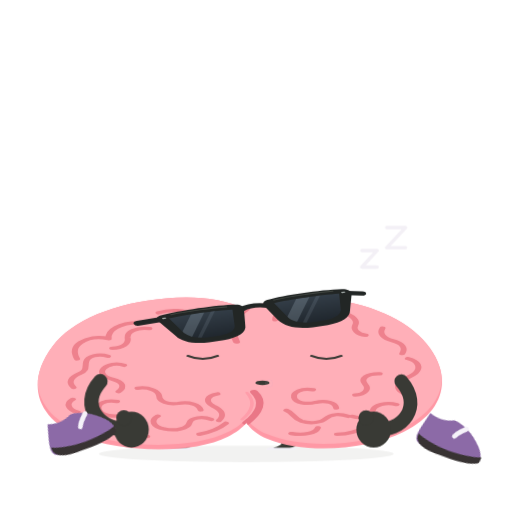
t = 0.00 s
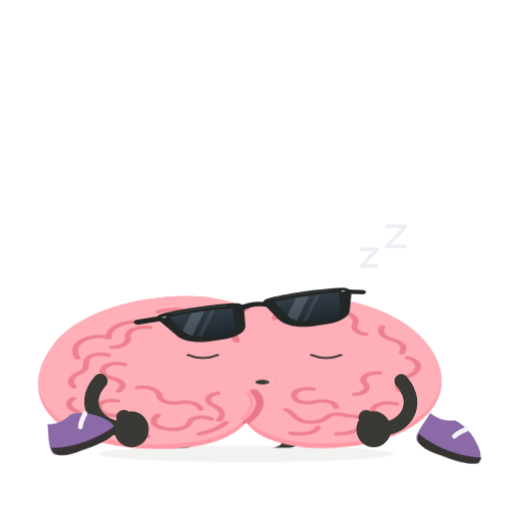
t = 0.60 s
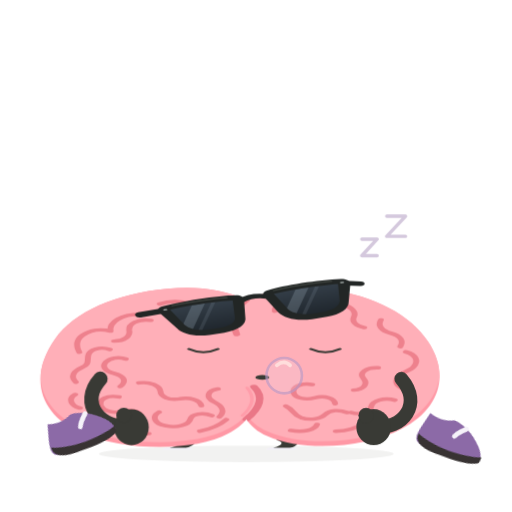
t = 1.80 s
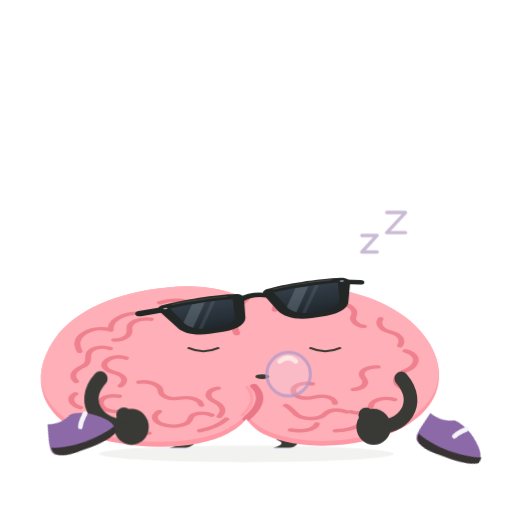
t = 2.40 s
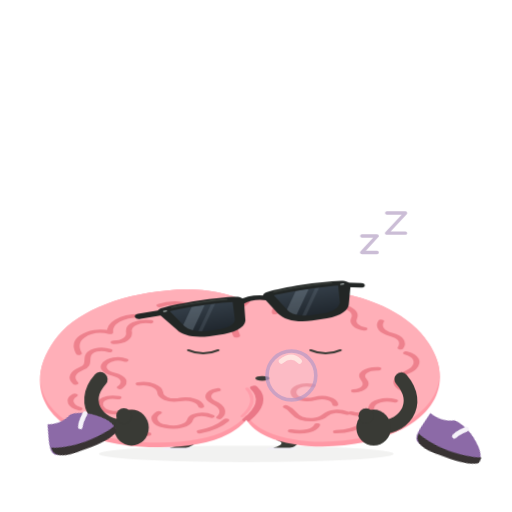
t = 3.29 s
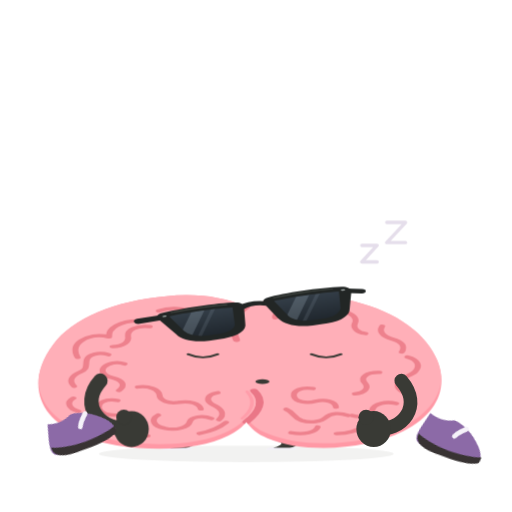
t = 4.03 s

The animated SVG that drew these frames (rendered in a browser with its animation timeline set to each time). Animation: 6 CSS @keyframes rules; one cycle of 4.80 s, repeats indefinitely.

<svg xmlns="http://www.w3.org/2000/svg" id="ob-mochi-melt" width="740" height="740" viewBox="0 0 740 740" fill="none" role="img" aria-labelledby="ob-mochi-melt-title ob-mochi-melt-desc">
<title id="ob-mochi-melt-title">Oddbrain — Out of office. Out of bones.</title><desc id="ob-mochi-melt-desc">Melts into a low sleepy brain-pancake, shoes kicked aside, while a pearl-lilac sleep bubble slowly grows and lets go. Editable vector animation on a transparent background. Loops. Respects reduced motion.</desc>
<defs><path id="ob-mochi-melt-body-shape" d="M356 148 C322 120 281 112 242 120 C169 131 107 178 80 246 C40 344 59 438 119 482 C178 526 280 530 330 483 C341 473 351 459 356 447 C362 463 372 479 386 489 C440 531 529 518 580 471 C637 419 649 333 618 252 C593 185 540 137 476 122 C432 112 391 121 356 148Z" />
    <clipPath id="ob-mochi-melt-body-clip"><use href="#ob-mochi-melt-body-shape" /></clipPath>
    <path id="ob-mochi-melt-left-lens" d="M236 234 C263 230 316 230 342 235 L333 282 C331 296 319 304 303 305 L282 305 C265 304 253 296 248 282Z" />
    <path id="ob-mochi-melt-right-lens" d="M412 234 C439 230 489 230 521 234 L511 282 C506 296 494 304 478 305 L456 305 C440 304 427 296 423 282Z" />
    <clipPath id="ob-mochi-melt-left-lens-clip"><use href="#ob-mochi-melt-left-lens" /></clipPath>
    <clipPath id="ob-mochi-melt-right-lens-clip"><use href="#ob-mochi-melt-right-lens" /></clipPath>
    <linearGradient id="ob-mochi-melt-lens-tint" x1="0" y1="230" x2="0" y2="307" gradientUnits="userSpaceOnUse"><stop stop-color="#343E48" /><stop offset="1" stop-color="#20272E" /></linearGradient>
  <g id="ob-mochi-melt-brain-art"><use href="#ob-mochi-melt-body-shape" fill="#FF98A5" />
    <g clip-path="url(#ob-mochi-melt-body-clip)"><use href="#ob-mochi-melt-body-shape" transform="translate(0 -12)" fill="#FFAFB8" />
      <g id="ob-mochi-melt-central-cleft" stroke-linecap="round"><path d="M356 148 C338 172 333 198 342 234" stroke="#EF7F8C" stroke-width="10" /><path d="M367 366 C382 391 375 420 356 447" stroke="#EA7787" stroke-width="11" /><path d="M357 368 C369 392 364 417 350 438" stroke="#FF9DAA" stroke-width="5" /></g>
      <g id="ob-mochi-melt-brain-wrinkles" stroke="#EE818D" stroke-width="8.5" stroke-linecap="round" stroke-linejoin="round">
        <g id="ob-mochi-melt-left-hemisphere-wrinkles">
          <path d="M231 158 C248 148 269 150 279 164 C287 175 284 190 274 195 C262 201 258 210 262 222" /><path d="M305 168 C315 178 313 194 303 201" /><path d="M202 184 C176 184 158 203 160 226 C144 219 130 224 120 236 C109 249 111 266 115 279" /><path d="M218 199 C199 195 186 208 187 223 C189 239 180 251 165 251" /><path d="M159 272 C145 264 130 272 128 286 C126 299 130 309 119 317 C106 327 102 340 110 354" /><path d="M182 296 C171 289 159 294 153 304 C147 315 153 327 165 332 C180 339 184 352 174 365" /><path d="M109 385 C98 396 103 413 116 419" /><path d="M201 356 C217 352 231 363 232 377 C232 391 245 400 259 396 C275 391 289 399 291 413" /><path d="M172 391 C155 386 143 397 146 412 C150 429 167 432 181 427 C192 423 204 429 204 442" /><path d="M230 429 C219 440 223 458 239 463 C256 470 273 461 275 447 C277 433 294 429 306 438" /><path d="M315 371 C299 376 297 392 309 403 C322 414 325 428 317 441" /><path d="M175 466 C184 481 198 486 215 483" /><path d="M289 477 C306 471 319 460 327 448" />
        </g>
        <g id="ob-mochi-melt-right-hemisphere-wrinkles">
          <path d="M397 176 C396 160 412 151 426 156 C439 160 442 175 452 181 C462 186 473 182 477 171" /><path d="M494 159 C508 165 515 178 511 191 C508 202 514 214 526 217" /><path d="M550 198 C545 212 551 225 564 231 C579 238 583 251 578 265" /><path d="M586 278 C601 285 605 301 597 316 C591 327 579 329 574 342 C569 356 575 366 585 373" /><path d="M546 318 C528 317 518 331 525 345 C532 359 525 372 511 374" /><path d="M570 399 C555 392 538 400 536 415 C535 430 520 437 507 430" /><path d="M451 360 C435 355 422 366 424 380 C426 395 442 399 455 393 C469 387 483 394 484 408" /><path d="M413 414 C424 422 423 436 435 443 C448 450 463 446 469 436 C477 423 490 423 501 430" /><path d="M420 475 C438 481 455 474 458 460" /><path d="M485 477 C501 477 516 469 523 458" />
        </g>
      </g>
    </g>
  </g><g id="ob-mochi-melt-glasses-art"><g id="ob-mochi-melt-sunglasses" transform="rotate(-6 379 267)">
    <g id="ob-mochi-melt-temples-and-bridge" stroke="#222625" stroke-linecap="round"><path d="M225 234 L184 235" stroke-width="15" /><path d="M533 235 L557 243" stroke-width="13" /><path d="M355 239 C369 231 385 231 400 239" stroke-width="13" /></g>
    <g id="ob-mochi-melt-matte-black-frames" fill="#222625"><path d="M224 222 C260 215 321 215 351 222 C359 224 362 230 360 240 L350 285 C347 307 329 319 305 320 L280 320 C255 319 238 307 233 287 L218 241 C215 232 216 225 224 222Z" /><path d="M404 222 C434 215 493 215 529 222 C537 224 543 230 540 241 L525 287 C520 307 503 319 479 320 L454 320 C428 319 411 307 405 285 L395 240 C393 230 396 224 404 222Z" /></g>
    <g id="ob-mochi-melt-opaque-lenses" fill="url(#ob-mochi-melt-lens-tint)"><use href="#ob-mochi-melt-left-lens" /><use href="#ob-mochi-melt-right-lens" /></g>
    <g id="ob-mochi-melt-subtle-lens-reflections" fill="#B2C3D1"><g clip-path="url(#ob-mochi-melt-left-lens-clip)"><path d="M278 224 L300 224 L248 314 L226 314Z" opacity="0.23" /><path d="M311 224 L318 224 L266 314 L259 314Z" opacity="0.12" /></g><g clip-path="url(#ob-mochi-melt-right-lens-clip)"><path d="M454 224 L476 224 L424 314 L402 314Z" opacity="0.23" /><path d="M487 224 L494 224 L442 314 L435 314Z" opacity="0.12" /></g></g>
    <g id="ob-mochi-melt-frame-highlights" stroke="#515750" stroke-width="2.5" stroke-linecap="round" opacity="0.7"><path d="M242 224 C270 221 314 222 335 225" /><path d="M414 225 C442 221 485 221 513 224" /></g>
    <g id="ob-mochi-melt-silver-hinge-pins" fill="#A8B0AE"><rect x="225" y="230" width="7" height="3.5" rx="1.75" /><rect x="525" y="230" width="7" height="3.5" rx="1.75" /></g>
  </g>
  </g><g id="ob-mochi-melt-shoe-left-art"><path d="M228 583 C239 588 256 589 270 582 C287 582 309 596 322 611 C330 620 334 630 331 636 C305 647 252 647 225 638 C214 634 216 623 220 608Z" fill="#8C6AA7" /><path d="M219 622 C244 635 299 639 333 628 L332 637 C328 646 292 648 262 646 C236 645 216 640 219 622Z" fill="#383333" /><path d="M294 590 C287 596 281 602 278 608" stroke="#F5F2F9" stroke-width="8" stroke-linecap="round" /></g><g id="ob-mochi-melt-shoe-right-art"><path d="M392 583 C404 588 421 589 435 582 C452 583 474 596 487 612 C495 621 499 631 496 637 C470 647 417 647 390 638 C379 634 381 623 385 608Z" fill="#8C6AA7" /><path d="M384 622 C409 635 464 639 498 628 L497 637 C493 646 457 648 427 646 C401 645 381 640 384 622Z" fill="#383333" /><path d="M459 590 C452 596 446 602 443 608" stroke="#F5F2F9" stroke-width="8" stroke-linecap="round" /></g><clipPath id="ob-mochi-melt-clip-left"><rect x="0" y="0" width="357" height="550"/></clipPath><clipPath id="ob-mochi-melt-clip-right"><rect x="356" y="0" width="384" height="550"/></clipPath></defs><style>#ob-mochi-melt {overflow:hidden;}
#ob-mochi-melt .rig-root,#ob-mochi-melt .rig-head,#ob-mochi-melt .rig-left-arm,#ob-mochi-melt .rig-right-arm,#ob-mochi-melt .rig-left-leg,#ob-mochi-melt .rig-right-leg,#ob-mochi-melt .rig-shoe-left,#ob-mochi-melt .rig-shoe-right,#ob-mochi-melt .rig-glasses,#ob-mochi-melt .rig-mouth,#ob-mochi-melt .lobe-left,#ob-mochi-melt .lobe-right,#ob-mochi-melt [class^="fx-"],#ob-mochi-melt [class^="prop-"],#ob-mochi-melt [class^="steam-"],#ob-mochi-melt [class^="note-"],#ob-mochi-melt .pupil-left,#ob-mochi-melt .pupil-right {transform-box:view-box;}
#ob-mochi-melt .rig-root {transform-origin:356px 640px;}
#ob-mochi-melt .rig-head {transform-origin:356px 445px;}
#ob-mochi-melt .rig-left-arm {transform-origin:151px 358px;}
#ob-mochi-melt .rig-right-arm {transform-origin:580px 358px;}
#ob-mochi-melt .rig-left-leg {transform-origin:259px 486px;}
#ob-mochi-melt .rig-right-leg {transform-origin:418px 486px;}
#ob-mochi-melt .rig-shoe-left {transform-origin:258px 610px;}
#ob-mochi-melt .rig-shoe-right {transform-origin:423px 610px;}
#ob-mochi-melt .rig-glasses {transform-origin:379px 267px;}
#ob-mochi-melt .rig-mouth {transform-origin:379px 342px;}
#ob-mochi-melt .lobe-left {transform-origin:208px 320px;}
#ob-mochi-melt .lobe-right {transform-origin:489px 320px;}
#ob-mochi-melt .pupil-left {transform-origin:294px 274px;}
#ob-mochi-melt .pupil-right {transform-origin:470px 274px;}
#ob-mochi-melt .rig-head{transform:translateY(165px) scale(1.015,.55);}#ob-mochi-melt .rig-head{animation:ob-mochi-melt-k1 calc(4.8s * var(--duration-scale,1)) cubic-bezier(.45,0,.55,1) calc(0s * var(--duration-scale,1)) infinite both;}#ob-mochi-melt .rig-glasses{transform:translate(-4px,-99px) rotate(-9deg) scale(.88);}#ob-mochi-melt .rig-left-arm{transform:translateY(0);}#ob-mochi-melt .rig-left-arm{animation:ob-mochi-melt-k2 calc(4.8s * var(--duration-scale,1)) cubic-bezier(.45,0,.55,1) calc(0s * var(--duration-scale,1)) infinite both;}#ob-mochi-melt .rig-right-arm{transform:translateY(0);}#ob-mochi-melt .rig-right-arm{animation:ob-mochi-melt-k3 calc(4.8s * var(--duration-scale,1)) cubic-bezier(.45,0,.55,1) calc(0s * var(--duration-scale,1)) infinite both;}#ob-mochi-melt .rig-left-leg{transform:translate(7px,150px) scaleY(.13);}#ob-mochi-melt .rig-right-leg{transform:translate(-7px,150px) scaleY(.13);}#ob-mochi-melt .rig-shoe-left{transform:translate(-157px,15px) rotate(-22deg) scale(.85);}#ob-mochi-melt .rig-shoe-right{transform:translate(217px,17px) rotate(18deg) scale(.85);}#ob-mochi-melt .prop-bubble-anchor{transform:translateY(0);}#ob-mochi-melt .prop-bubble-anchor{animation:ob-mochi-melt-k4 calc(4.8s * var(--duration-scale,1)) cubic-bezier(.45,0,.55,1) calc(0s * var(--duration-scale,1)) infinite both;}#ob-mochi-melt .prop-mochi-bubble{transform-origin:383px 555px;}#ob-mochi-melt .prop-mochi-bubble{transform:scale(.22);opacity:.15;}#ob-mochi-melt .prop-mochi-bubble{animation:ob-mochi-melt-k5 calc(4.8s * var(--duration-scale,1)) cubic-bezier(.45,0,.55,1) calc(0s * var(--duration-scale,1)) infinite both;}#ob-mochi-melt .fx-mochi-z{transform:translateY(7px);opacity:.15;}#ob-mochi-melt .fx-mochi-z{animation:ob-mochi-melt-k6 calc(4.8s * var(--duration-scale,1)) cubic-bezier(.45,0,.55,1) calc(0s * var(--duration-scale,1)) infinite both;}#ob-mochi-melt .rig-ground{transform:translateY(-2px) scaleX(1.45);transform-origin:356px 658px;}@keyframes ob-mochi-melt-k1{0%,100%{transform:translateY(165px) scale(1.015,.55);}50%{transform:translateY(159px) scale(1,.58);}}@keyframes ob-mochi-melt-k2{0%,100%{transform:translateY(0);}50%{transform:translateY(-4px);}}@keyframes ob-mochi-melt-k3{0%,100%{transform:translateY(0);}50%{transform:translateY(-4px);}}@keyframes ob-mochi-melt-k4{0%,100%{transform:translateY(0);}50%{transform:translateY(-9px);}}@keyframes ob-mochi-melt-k5{0%,100%{transform:scale(.22);opacity:.15;}58%{transform:scale(1.35);opacity:.8;}77%{transform:scale(1.55);opacity:.65;}84%{transform:translate(13px,-16px) scale(1.6);opacity:0;}97%{transform:scale(.22);opacity:0;}}@keyframes ob-mochi-melt-k6{0%,100%{transform:translateY(7px);opacity:.15;}60%{transform:translateY(-16px);opacity:.7;}}#ob-mochi-melt *{animation-play-state:var(--play-state,running)!important;}@media(prefers-reduced-motion:reduce){#ob-mochi-melt *{animation:none!important;}#ob-mochi-melt .fx-flash{opacity:0;}}</style>
<g class="fx-mochi-z" stroke="#B09AC0" stroke-width="5" stroke-linecap="round" stroke-linejoin="round"><path d="M523 355h22l-22 24h22m14-57h27l-27 29h27"/></g><ellipse class="rig-ground" cx="356" cy="658" rx="147" ry="12" fill="#393A35" opacity=".065"/><g class="rig-root">
          <g class="rig-left-leg"><path d="M259 481 C267 514 260 548 250 574" stroke="#393A35" stroke-width="23" stroke-linecap="round"/><path d="M232 570 L270 570 L270 592 L227 592Z" fill="#F2EFF8" /></g>
          <g class="rig-right-leg"><path d="M418 480 C432 513 424 550 414 574" stroke="#393A35" stroke-width="23" stroke-linecap="round"/><path d="M396 570 L434 570 L434 592 L391 592Z" fill="#F2EFF8" /></g>
          <g class="rig-head"><use href="#ob-mochi-melt-brain-art"/><g class="rig-glasses"><use href="#ob-mochi-melt-glasses-art"/></g><g class="rig-mouth"><ellipse cx="379" cy="342" rx="10" ry="6" fill="#393A35"/></g><g stroke="#393A35" stroke-width="5" stroke-linecap="round"><path d="M273 271q21 16 42 0m134 0q21 16 42 0"/></g></g><g class="rig-right-arm"><path d="M580 551 C611 587 583 625 540 621" stroke="#393A35" stroke-width="20" stroke-linecap="round"/><ellipse cx="540" cy="621" rx="25" ry="26" fill="#393A35"/><circle cx="529" cy="604" r="11" fill="#393A35"/></g><g class="rig-left-arm"><path d="M145 551 C113 587 146 625 190 621" stroke="#393A35" stroke-width="21" stroke-linecap="round"/><ellipse cx="190" cy="621" rx="25" ry="26" fill="#393A35"/><circle cx="179" cy="604" r="11" fill="#393A35"/></g><g class="rig-shoe-left"><use href="#ob-mochi-melt-shoe-left-art"/></g><g class="rig-shoe-right"><use href="#ob-mochi-melt-shoe-right-art"/></g><g class="prop-bubble-anchor"><g class="prop-mochi-bubble"><circle cx="409" cy="551" r="24" fill="#EEE5F4" fill-opacity=".3" stroke="#B79BC9" stroke-width="3.5"/><path d="M399 537q10-8 18 0" stroke="#FFF9F1" stroke-width="5" stroke-linecap="round"/></g></g>
        </g></svg>
